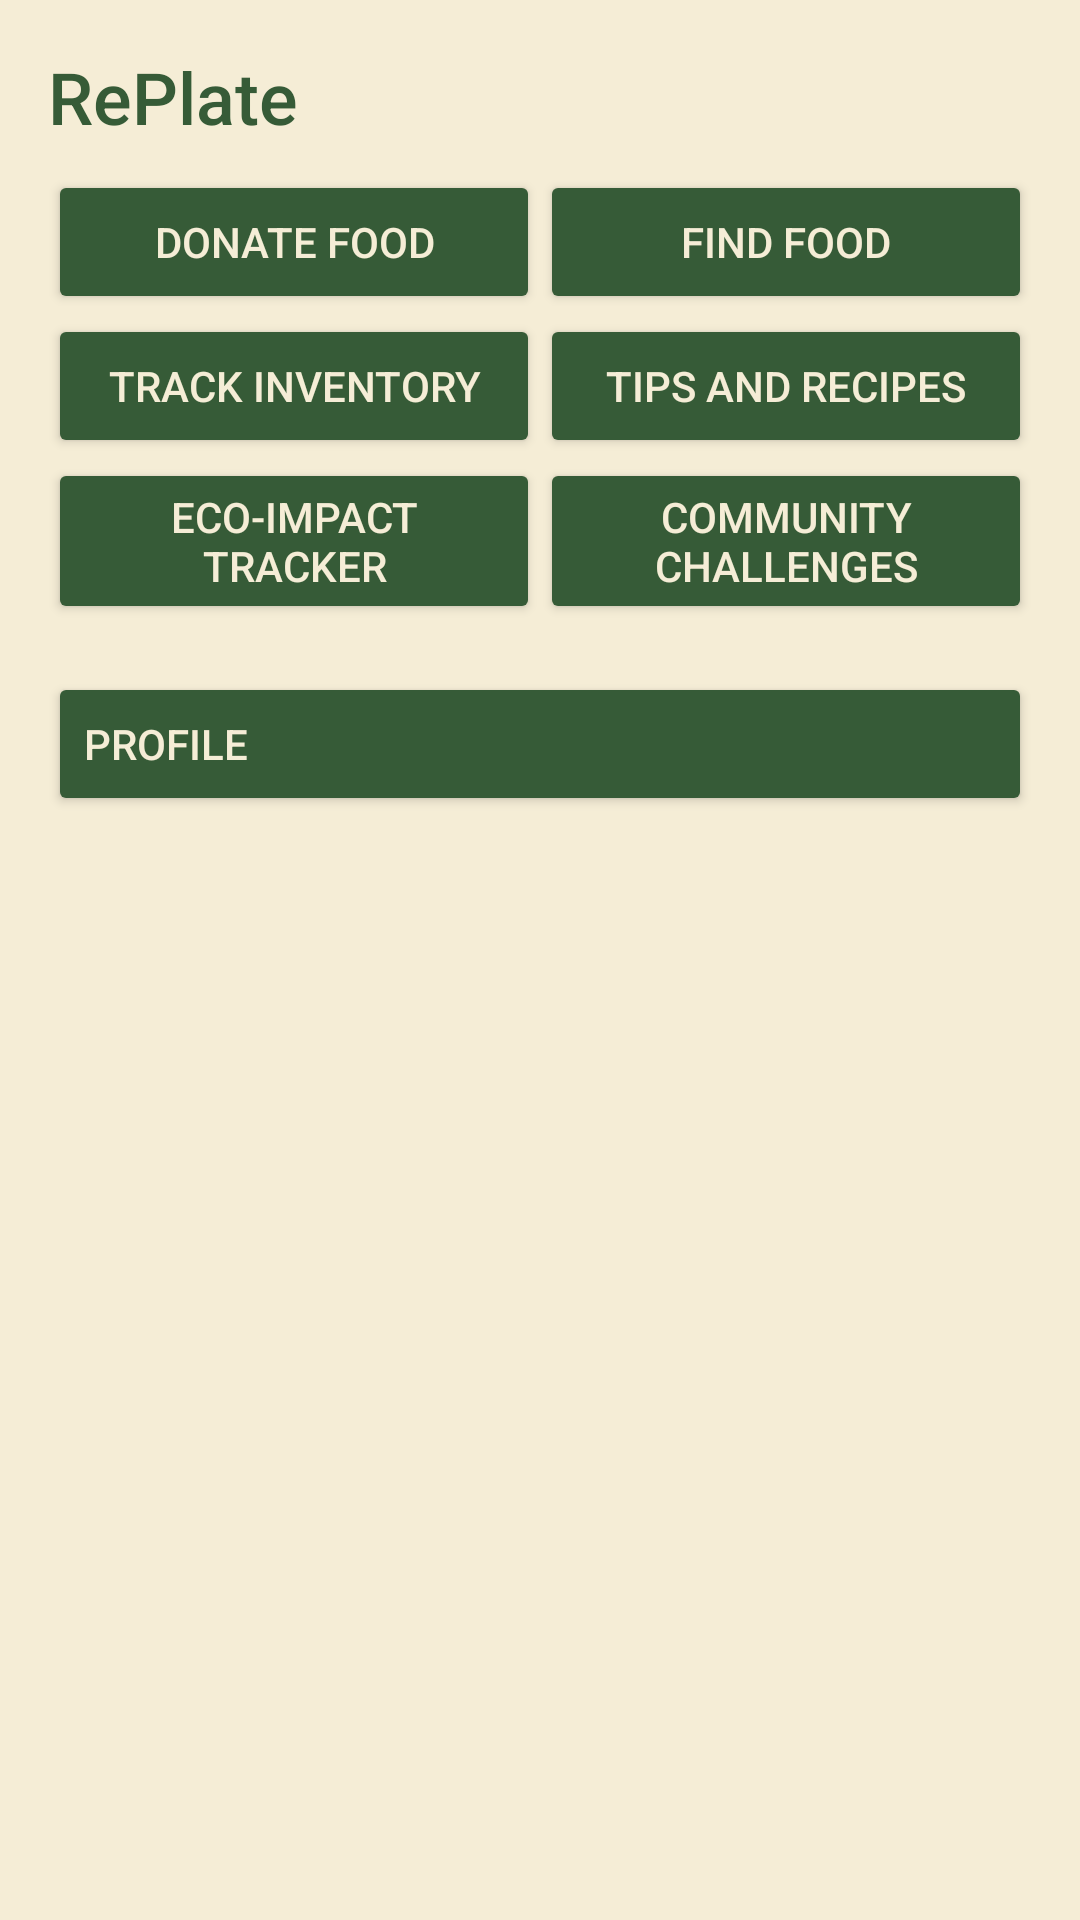

Produce the Android XML layout that renders to this screen, including the resource entries it uses.
<!-- AndroidManifest.xml: application theme Theme.Hbgvhvj -->
<!-- res/layout/activity_main.xml -->
<LinearLayout xmlns:android="http://schemas.android.com/apk/res/android"
    android:layout_width="match_parent"
    android:layout_height="match_parent"
    android:orientation="vertical"
    android:background="#F5EDD6"
    android:padding="16dp">

    <TextView
        android:id="@+id/title"
        android:layout_width="wrap_content"
        android:layout_height="wrap_content"
        android:text="RePlate"
        android:textSize="24sp"
        android:textColor="#365B37"
        android:fontFamily="sans-serif-medium" />

    <ImageView
        android:layout_width="24dp"
        android:layout_height="24dp"
        android:layout_gravity="end"
        android:src="@drawable/ic_notifications"
        android:contentDescription="Notification Icon"
        android:layout_marginTop="-32dp"
        android:layout_marginEnd="16dp" />

    <GridLayout
        android:layout_width="match_parent"
        android:layout_height="wrap_content"
        android:columnCount="2"
        android:rowCount="3"
        android:layout_marginTop="16dp"
        android:gap="8dp">

        <Button
            android:id="@+id/donate_food"
            android:layout_width="0dp"
            android:layout_height="wrap_content"
            android:layout_columnWeight="1"
            android:text="Donate Food"
            android:textColor="#F5EDD6"
            android:backgroundTint="#365B37" />

        <Button
            android:id="@+id/find_food"
            android:layout_width="0dp"
            android:layout_height="wrap_content"
            android:layout_columnWeight="1"
            android:text="Find Food"
            android:textColor="#F5EDD6"
            android:backgroundTint="#365B37" />

        <Button
            android:id="@+id/track_inventory"
            android:layout_width="0dp"
            android:layout_height="wrap_content"
            android:layout_columnWeight="1"
            android:text="Track Inventory"
            android:textColor="#F5EDD6"
            android:backgroundTint="#365B37" />

        <Button
            android:id="@+id/tips_recipes"
            android:layout_width="0dp"
            android:layout_height="wrap_content"
            android:layout_columnWeight="1"
            android:text="Tips and Recipes"
            android:textColor="#F5EDD6"
            android:backgroundTint="#365B37" />

        <Button
            android:id="@+id/eco_impact_tracker"
            android:layout_width="0dp"
            android:layout_height="wrap_content"
            android:layout_columnWeight="1"
            android:text="Eco-Impact Tracker"
            android:textColor="#F5EDD6"
            android:backgroundTint="#365B37" />

        <Button
            android:id="@+id/community_challenges"
            android:layout_width="0dp"
            android:layout_height="wrap_content"
            android:layout_columnWeight="1"
            android:text="Community Challenges"
            android:textColor="#F5EDD6"
            android:backgroundTint="#365B37" />
    </GridLayout>

    <Button
        android:id="@+id/profile"
        android:layout_width="match_parent"
        android:layout_height="wrap_content"
        android:text="Profile"
        android:textColor="#F5EDD6"
        android:backgroundTint="#365B37"
        android:drawableStart="@drawable/ic_profile"
        android:gravity="start|center_vertical"
        android:layout_marginTop="16dp" />
</LinearLayout>
<!-- resources referenced by this layout -->
<resources>
  <style name="Theme.Hbgvhvj" parent="Theme.MaterialComponents.DayNight.DarkActionBar">
          
          <item name="colorPrimary">@color/purple_500</item>
          <item name="colorPrimaryVariant">@color/purple_700</item>
          <item name="colorOnPrimary">@color/white</item>
          
          <item name="colorSecondary">@color/teal_200</item>
          <item name="colorSecondaryVariant">@color/teal_700</item>
          <item name="colorOnSecondary">@color/black</item>
          
          <item name="android:statusBarColor">?attr/colorPrimaryVariant</item>
          
      </style>
  <!-- not gathered from this repository: default colours our renderer supplied (Android Studio template values) -->
  <color name="purple_500">#FF6200EE</color>
  <color name="purple_700">#FF3700B3</color>
  <color name="teal_200">#FF03DAC5</color>
  <color name="teal_700">#FF018786</color>
  <color name="black">#FF000000</color>
  <color name="white">#FFFFFFFF</color>
</resources>
